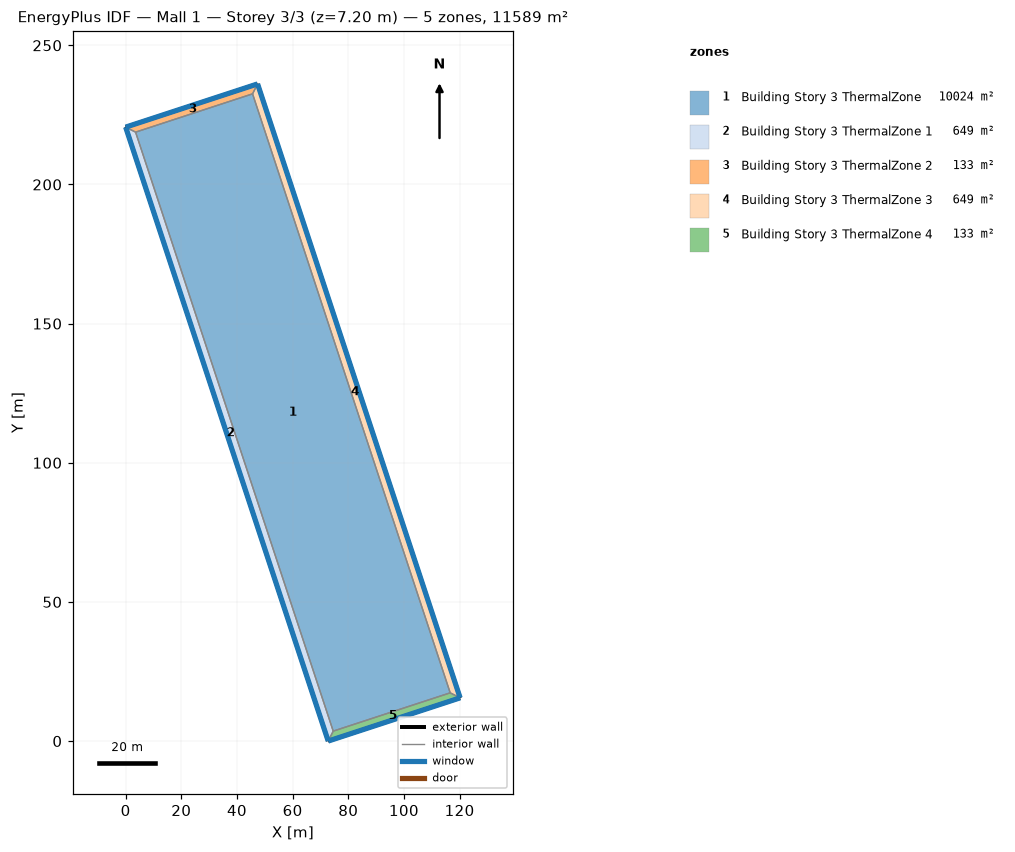
=== STOREY PLAN SPEC (per zone: floor XY polygon, exterior-wall plan segments, windows/doors) ===
zone 1: Building Story 3 ThermalZone  (10024.3 m²)
  floor: (74.58, 3.57) (3.57, 218.81) (45.60, 232.57) (116.62, 17.33)
  interior walls: 4
zone 2: Building Story 3 ThermalZone 1  (649.1 m²)
  floor: (72.78, 0.00) (-0.00, 220.61) (3.57, 218.81) (74.58, 3.57)
  exterior wall: (-0.00, 220.61) – (72.78, 0.00)  [232.3 m]
    window: (0.01, 220.59) – (72.77, 0.02)  [250.9 m²]
  interior walls: 3
zone 3: Building Story 3 ThermalZone 2  (133.1 m²)
  floor: (-0.00, 220.61) (47.41, 236.14) (45.60, 232.57) (3.57, 218.81)
  exterior wall: (47.41, 236.14) – (-0.00, 220.61)  [49.9 m]
    window: (47.38, 236.13) – (0.02, 220.62)  [53.9 m²]
  interior walls: 3
zone 4: Building Story 3 ThermalZone 3  (649.1 m²)
  floor: (47.41, 236.14) (120.19, 15.53) (116.62, 17.33) (45.60, 232.57)
  exterior wall: (120.19, 15.53) – (47.41, 236.14)  [232.3 m]
    window: (120.18, 15.55) – (47.41, 236.11)  [250.9 m²]
  interior walls: 3
zone 5: Building Story 3 ThermalZone 4  (133.1 m²)
  floor: (120.19, 15.53) (72.78, 0.00) (74.58, 3.57) (116.62, 17.33)
  exterior wall: (72.78, 0.00) – (120.19, 15.53)  [49.9 m]
    window: (72.80, 0.01) – (120.16, 15.52)  [53.9 m²]
  interior walls: 3

=== DERIVED (storey summary) ===
Building: Mall 1
Storey: 3 of 3  (floor level z = 7.20 m)
Storey gross floor area: 11588.6 m²
Zones on this storey: 5
  - Building Story 3 ThermalZone: floor 10024.3 m²
  - Building Story 3 ThermalZone 1: floor 649.1 m²; exterior wall 232.3 m (836.3 m²); 1 window(s) 250.9 m²; WWR 30.0%
  - Building Story 3 ThermalZone 2: floor 133.1 m²; exterior wall 49.9 m (179.6 m²); 1 window(s) 53.9 m²; WWR 30.0%
  - Building Story 3 ThermalZone 3: floor 649.1 m²; exterior wall 232.3 m (836.3 m²); 1 window(s) 250.9 m²; WWR 30.0%
  - Building Story 3 ThermalZone 4: floor 133.1 m²; exterior wall 49.9 m (179.6 m²); 1 window(s) 53.9 m²; WWR 30.0%
Zone adjacency: (none detected)